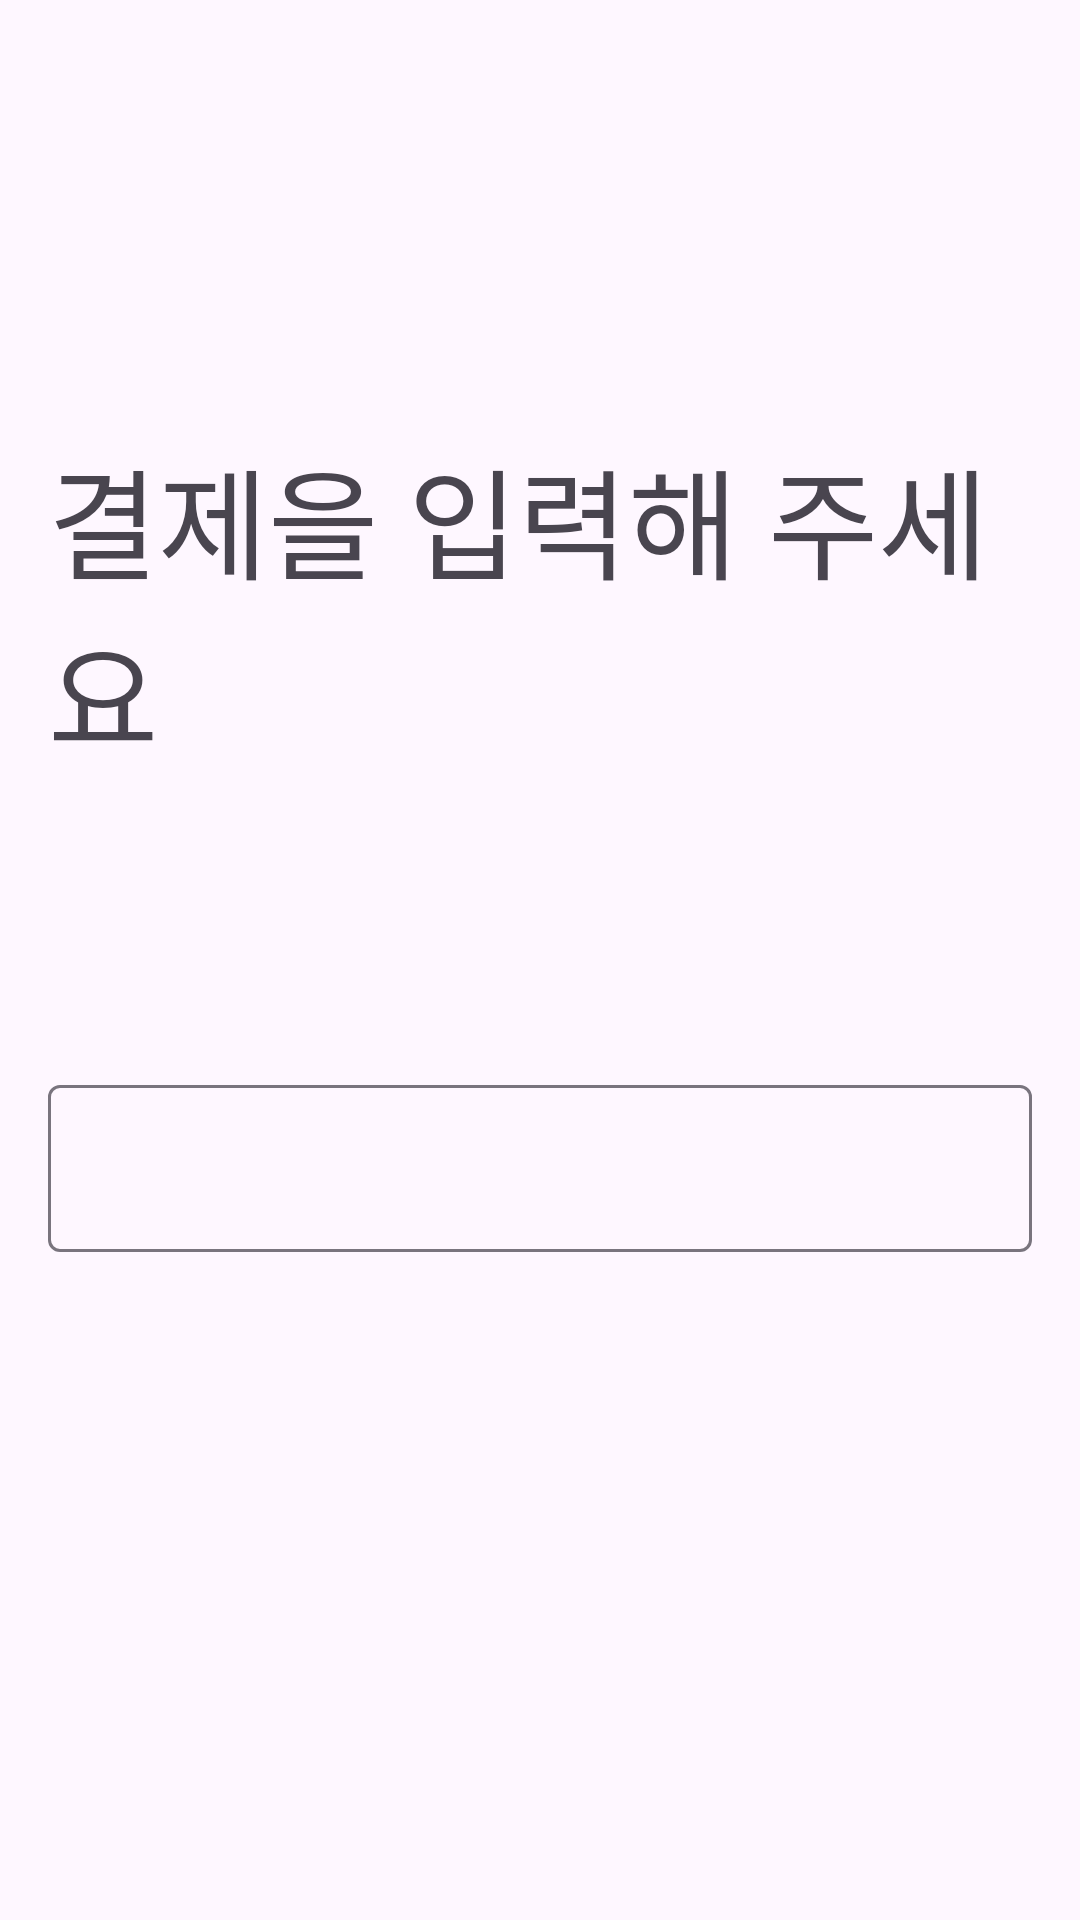

Android layout source for this screen:
<!-- AndroidManifest.xml: application theme Theme.Paypro -->
<!-- res/layout/activity_payment_pay_pro.xml -->
<?xml version="1.0" encoding="utf-8"?>
<androidx.coordinatorlayout.widget.CoordinatorLayout xmlns:android="http://schemas.android.com/apk/res/android"
    xmlns:app="http://schemas.android.com/apk/res-auto"
    xmlns:tools="http://schemas.android.com/tools"
    android:layout_width="match_parent"
    android:layout_height="match_parent"
    tools:context=".screen.PaymentPayProActivity">

    <com.google.android.material.appbar.AppBarLayout
        android:id="@+id/appBarLayout"
        android:layout_width="match_parent"
        android:layout_height="wrap_content"
        android:theme="@style/ThemeOverlay.AppCompat.Dark.ActionBar">

        <androidx.appcompat.widget.Toolbar
            android:id="@+id/toolbar"
            android:layout_width="match_parent"
            android:layout_height="?attr/actionBarSize"
            app:layout_scrollFlags="scroll|enterAlways"/>

    </com.google.android.material.appbar.AppBarLayout>

    <LinearLayout
        android:layout_width="match_parent"
        android:layout_height="wrap_content"
        android:layout_marginTop="?attr/actionBarSize"
        android:orientation="vertical"
        app:layout_behavior="@string/appbar_scrolling_view_behavior">

        <TextView
            android:id="@+id/textViewPrompt"
            android:layout_width="match_parent"
            android:layout_height="wrap_content"
            android:textSize="40sp"
            android:text="@string/payment_amount_input_command"
            android:gravity="left"
            android:layout_margin="16dp"
            tools:ignore="RtlHardcoded" />

        <TextView
            android:id="@+id/textViewStream"
            android:layout_width="match_parent"
            android:layout_height="wrap_content"
            android:gravity="right"
            android:textSize="24sp"
            android:layout_margin="16dp"
            tools:ignore="RtlHardcoded" />

        <com.google.android.material.textfield.TextInputLayout
            android:id="@+id/inputLayoutAmount"
            android:layout_width="match_parent"
            android:layout_height="wrap_content"
            android:layout_margin="16dp">

            <com.google.android.material.textfield.TextInputEditText
                android:id="@+id/editTextAmount"
                android:layout_width="match_parent"
                android:layout_height="wrap_content"
                android:gravity="right"
                android:imeOptions="actionDone"
                android:inputType="number"
                tools:ignore="RtlHardcoded" />
        </com.google.android.material.textfield.TextInputLayout>

        <androidx.fragment.app.FragmentContainerView
            android:id="@+id/fragment_container"
            android:layout_width="match_parent"
            android:layout_height="0dp"
            android:layout_weight="1" />

    </LinearLayout>

</androidx.coordinatorlayout.widget.CoordinatorLayout>
<!-- resources referenced by this layout -->
<resources>
  <string name="payment_amount_input_command">결제을 입력해 주세요</string>
  <style name="Theme.Paypro" parent="Base.Theme.Paypro" />
  <style name="Base.Theme.Paypro" parent="Theme.Material3.DayNight.NoActionBar">
          
          
      </style>
</resources>
